Dataset: Database-for-Traffic-Light-Classification (GitHub, Tiago13Silva/Database-for-Traffic-Light-Classification). Classes: green light, red light, yellow light.

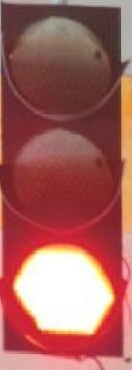
Label: red light

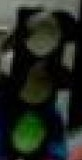
Label: green light

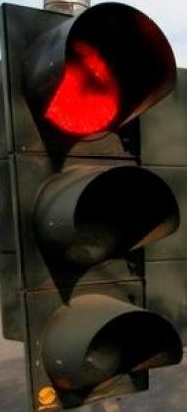
Label: red light

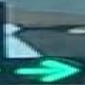
Label: green light

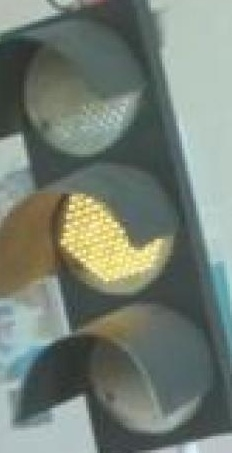
Label: yellow light

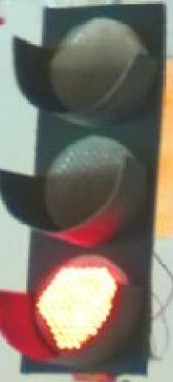
Label: red light
